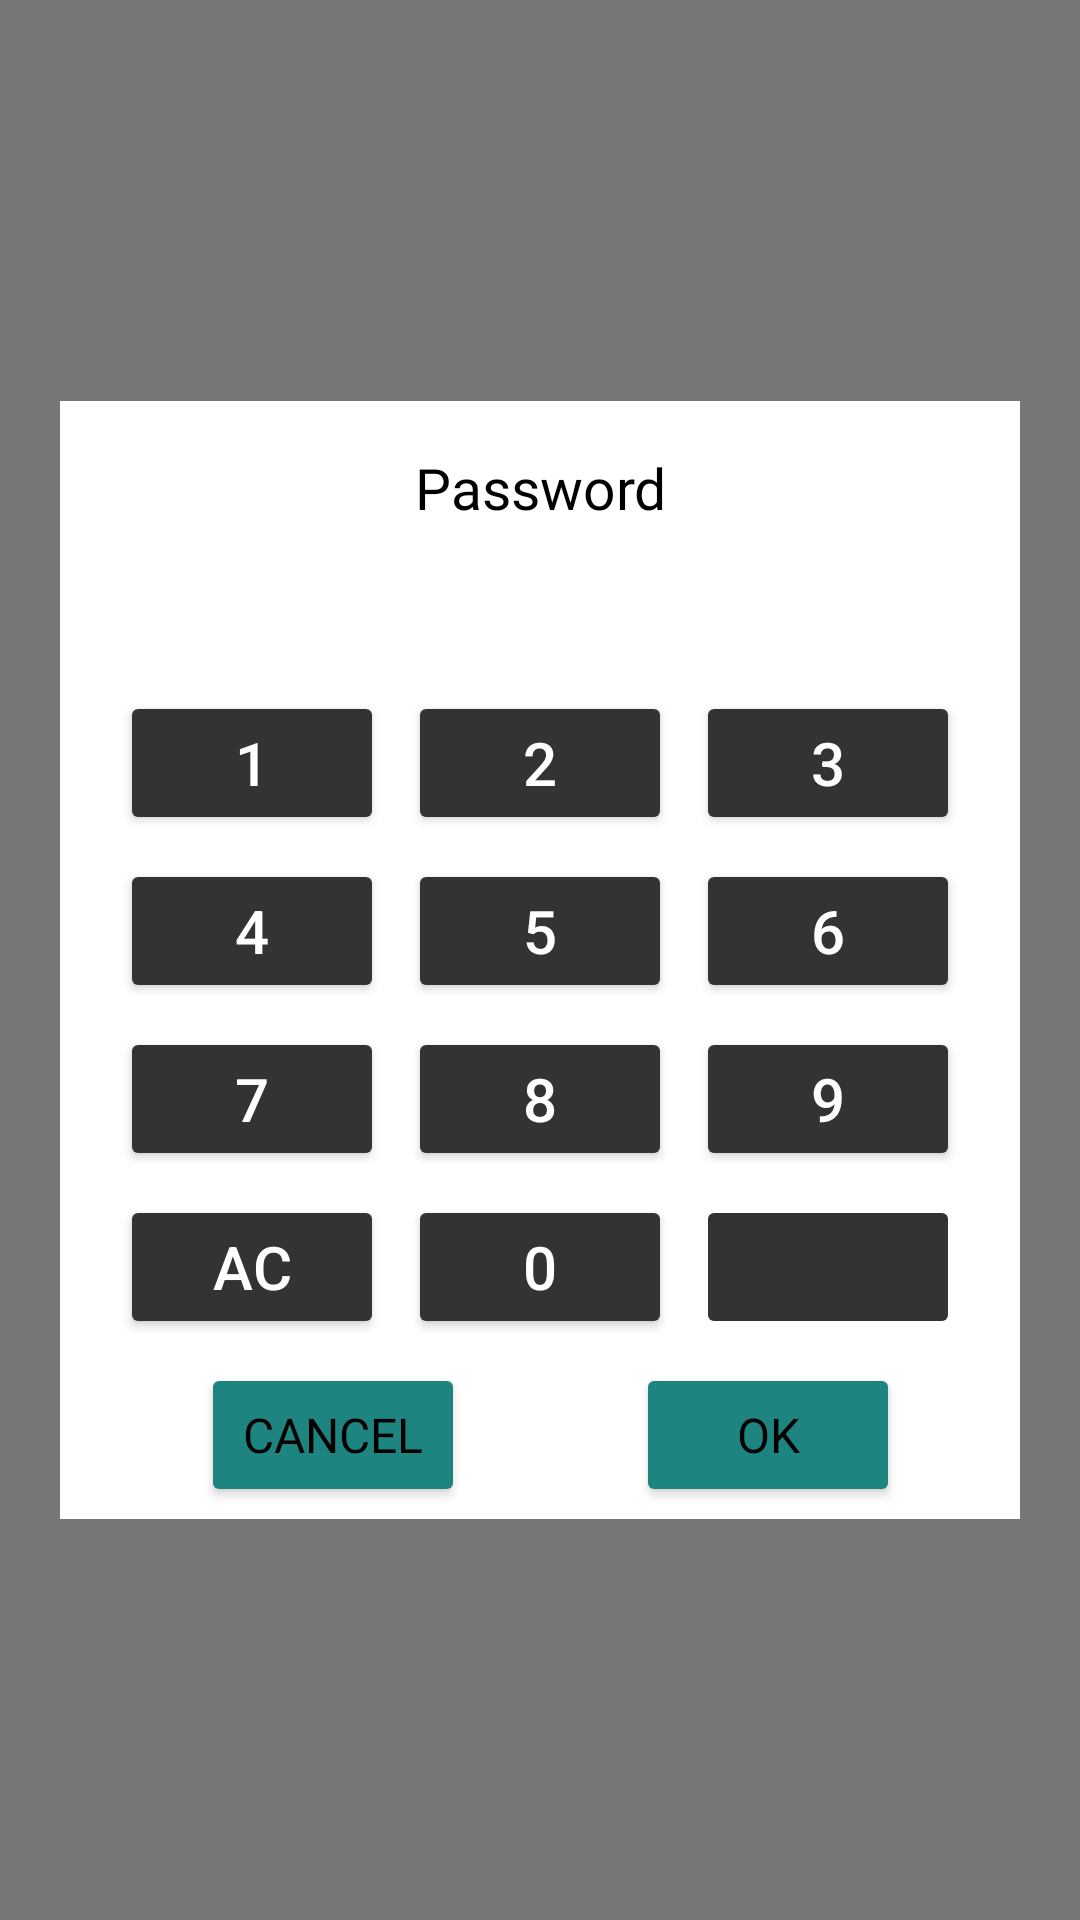

Here is an Android app screen rendered from its layout file. Give the layout XML and the strings, colors and styles it references.
<!-- AndroidManifest.xml: application theme Theme.ClickADay -->
<!-- res/layout/password_enter_layout.xml -->
<?xml version="1.0" encoding="utf-8"?>
<androidx.constraintlayout.widget.ConstraintLayout xmlns:android="http://schemas.android.com/apk/res/android"
    xmlns:app="http://schemas.android.com/apk/res-auto"
    xmlns:tools="http://schemas.android.com/tools"
    android:layout_width="match_parent"
    android:layout_height="match_parent"
    tools:context=".MainActivity">

    <View
        android:id="@+id/img_background_password"
        android:layout_width="match_parent"
        android:layout_height="match_parent"
        android:background="#88000000" />

    <LinearLayout
        android:layout_width="wrap_content"
        android:layout_height="wrap_content"
        android:background="@color/white"
        android:orientation="vertical"
        app:layout_constraintBottom_toBottomOf="parent"
        app:layout_constraintEnd_toEndOf="parent"
        app:layout_constraintStart_toStartOf="parent"
        app:layout_constraintTop_toTopOf="parent">

        <TextView
            android:id="@+id/title_enter_password"
            android:layout_width="match_parent"
            android:layout_height="wrap_content"
            android:layout_marginTop="16dp"
            android:gravity="center"
            android:text="Password"
            style="@style/Title1"
            />

        <TextView
            android:id="@+id/textViewPassword"
            android:layout_width="wrap_content"
            android:layout_height="wrap_content"
            android:layout_gravity="center"
            android:layout_marginStart="16dp"
            android:layout_marginTop="16dp"
            android:layout_marginEnd="16dp"
            android:hint=""
            android:textColor="@color/black" />

        <GridLayout
            android:id="@+id/numericPad"
            android:layout_width="wrap_content"
            android:layout_height="wrap_content"
            android:layout_gravity="center"
            android:layout_marginStart="16dp"
            android:layout_marginTop="16dp"
            android:layout_marginEnd="16dp"
            android:columnCount="3"
            android:rowCount="4"
            app:layout_constraintEnd_toEndOf="parent"
            app:layout_constraintStart_toStartOf="parent"
            app:layout_constraintTop_toBottomOf="@id/textViewPassword">

            
            <Button
                android:id="@+id/button1"
                style="@style/NumericButtonStyle"
                android:text="1" />

            <Button
                android:id="@+id/button2"
                style="@style/NumericButtonStyle"
                android:text="2" />

            <Button
                android:id="@+id/button3"
                style="@style/NumericButtonStyle"
                android:text="3" />

            <Button
                android:id="@+id/button4"
                style="@style/NumericButtonStyle"
                android:text="4" />

            <Button
                android:id="@+id/button5"
                style="@style/NumericButtonStyle"
                android:text="5" />

            <Button
                android:id="@+id/button6"
                style="@style/NumericButtonStyle"
                android:text="6" />

            <Button
                android:id="@+id/button7"
                style="@style/NumericButtonStyle"
                android:text="7" />

            <Button
                android:id="@+id/button8"
                style="@style/NumericButtonStyle"
                android:text="8" />

            <Button
                android:id="@+id/button9"
                style="@style/NumericButtonStyle"
                android:text="9" />

            <Button
                android:id="@+id/delete_all_number_password"
                style="@style/NumericButtonStyle"
                android:text="AC" />

            <Button
                android:id="@+id/button0"
                style="@style/NumericButtonStyle"
                android:text="0" />

            <ImageButton
                android:id="@+id/delete_number_password"
                style="@style/NumericButtonStyle"
                android:src="@drawable/baseline_backspace_24" />

            
        </GridLayout>

        <LinearLayout
            android:layout_width="match_parent"
            android:layout_height="wrap_content"
            android:gravity="center">

            <Button
                android:id="@+id/cancel_btn_password"
                style="@style/TextViewOkCancelStyle"
                android:text="Cancel" />

            <Button
                android:id="@+id/ok_btn_password"
                style="@style/TextViewOkCancelStyle"
                android:text="Ok" />


        </LinearLayout>

    </LinearLayout>
</androidx.constraintlayout.widget.ConstraintLayout>
<!-- resources referenced by this layout -->
<resources>
  <color name="black">#FF000000</color>
  <color name="white">#FFFFFFFF</color>
  <style name="NumericButtonStyle">
          <item name="android:layout_width">wrap_content</item>
          <item name="android:layout_height">wrap_content</item>
          <item name="android:layout_margin">4dp</item>
          <item name="android:layout_gravity">fill</item>
          <item name="android:gravity">center</item>
          <item name="android:textSize">20sp</item>
          <item name="android:textColor">@color/white</item>
          <item name="android:backgroundTint">@color/clickaday_background_btn3</item>
      </style>
  <style name="TextViewOkCancelStyle">
          <item name="android:layout_width">wrap_content</item>
          <item name="android:layout_height">wrap_content</item>
          <item name="android:layout_marginStart">32dp</item>
          <item name="android:layout_marginEnd">25dp</item>
          <item name="android:layout_marginTop">4dp</item>
          <item name="android:layout_marginBottom">4dp</item>
          <item name="android:textColor">@color/clickaday_text2</item>
          <item name="android:backgroundTint">@color/clickaday_background_btn1</item>
          <item name="android:textSize">16sp</item>
          <item name="android:fontFamily">@font/my_font</item>
      </style>
  <style name="Title1">
          <item name="android:textSize">19sp</item>
          <item name="android:textColor">@color/clickaday_text2</item>
          <item name="android:fontFamily">@font/my_font</item>
      </style>
  <style name="Theme.ClickADay" parent="Theme.MaterialComponents.DayNight.NoActionBar">
          
          <item name="colorPrimary">@color/clickaday_background_btn1</item>
          <item name="colorPrimaryVariant">@color/clickaday_background_color2</item>
          <item name="colorOnPrimary">@color/white</item>
          
          <item name="colorSecondary">@color/clickaday_background_btn1</item>
          <item name="colorSecondaryVariant">@color/teal_700</item>
          <item name="colorOnSecondary">@color/black</item>
          
          <item name="android:statusBarColor">?attr/colorPrimaryVariant</item>
          
      </style>
  <color name="clickaday_background_btn3">#333333</color>
  <color name="clickaday_text2">#FF000000</color>
  <color name="clickaday_background_btn1">#1e847f</color>
  <color name="clickaday_background_color2">#ecc19c</color>
  <color name="teal_700">#FF018786</color>
</resources>
